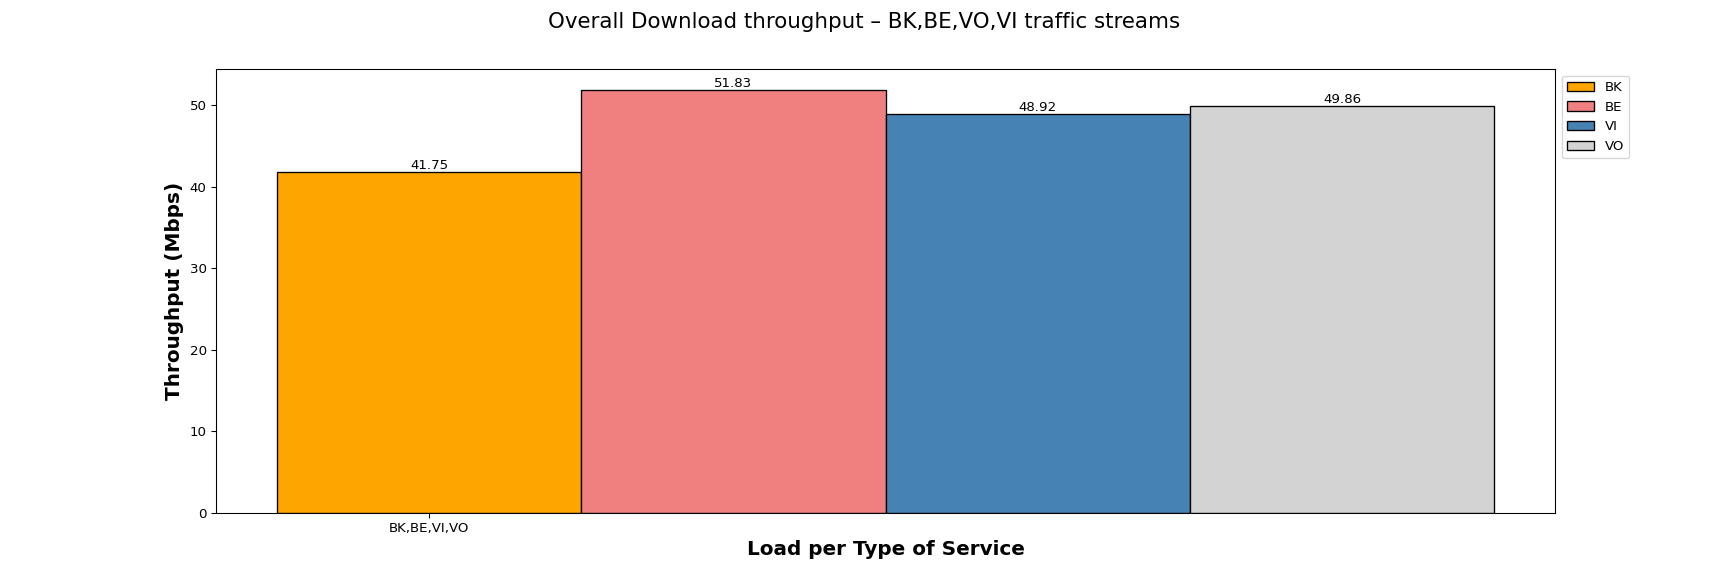

Data behind this chart, as committed beside it:
Load per Type of Service, BK, BE, VI, VO
BK,BE,VI,VO, 41.75, 51.83, 48.92, 49.86
